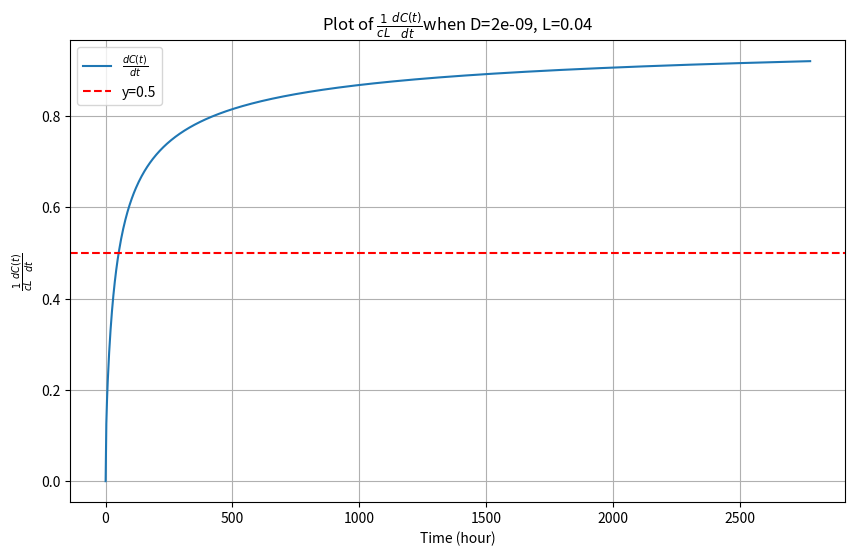

Source code (Python):
import numpy as np
import matplotlib.pyplot as plt
from scipy.special import erf

# Define the constants
c = 1.0  # Adjust this value as needed
L = 0.04  # Adjust this value as needed
D = 2e-9  # Adjust this value as needed

# Define the function
def f(t, L, D):
    term1 = 1 - erf(L / (2 * np.sqrt(D * t)))
    term2 = (2 * (-1 + np.exp(-L**2 / (4 * D * t))) * np.sqrt(D * t)) / (L * np.sqrt(np.pi))
    return term1 - term2

# Define the time range
t_values = np.linspace(0.01, 1e7, 1000)  # Avoid t=0 to prevent division by zero
dC_dt_values = f(t_values, L, D)

# Plot the function
plt.figure(figsize=(10, 6))
plt.plot(t_values/3600, dC_dt_values, label=r'$\frac{dC(t)}{dt}$')
plt.axhline(y=0.5, color='r', linestyle='--', label='y=0.5')
plt.xlabel('Time (hour)')
plt.ylabel(r'$\frac{1}{cL}\frac{dC(t)}{dt}$')
plt.title(r'Plot of $\frac{1}{cL}\frac{dC(t)}{dt}$' f'when D={D}, L={L}')
plt.legend()
plt.grid(True)
plt.show()